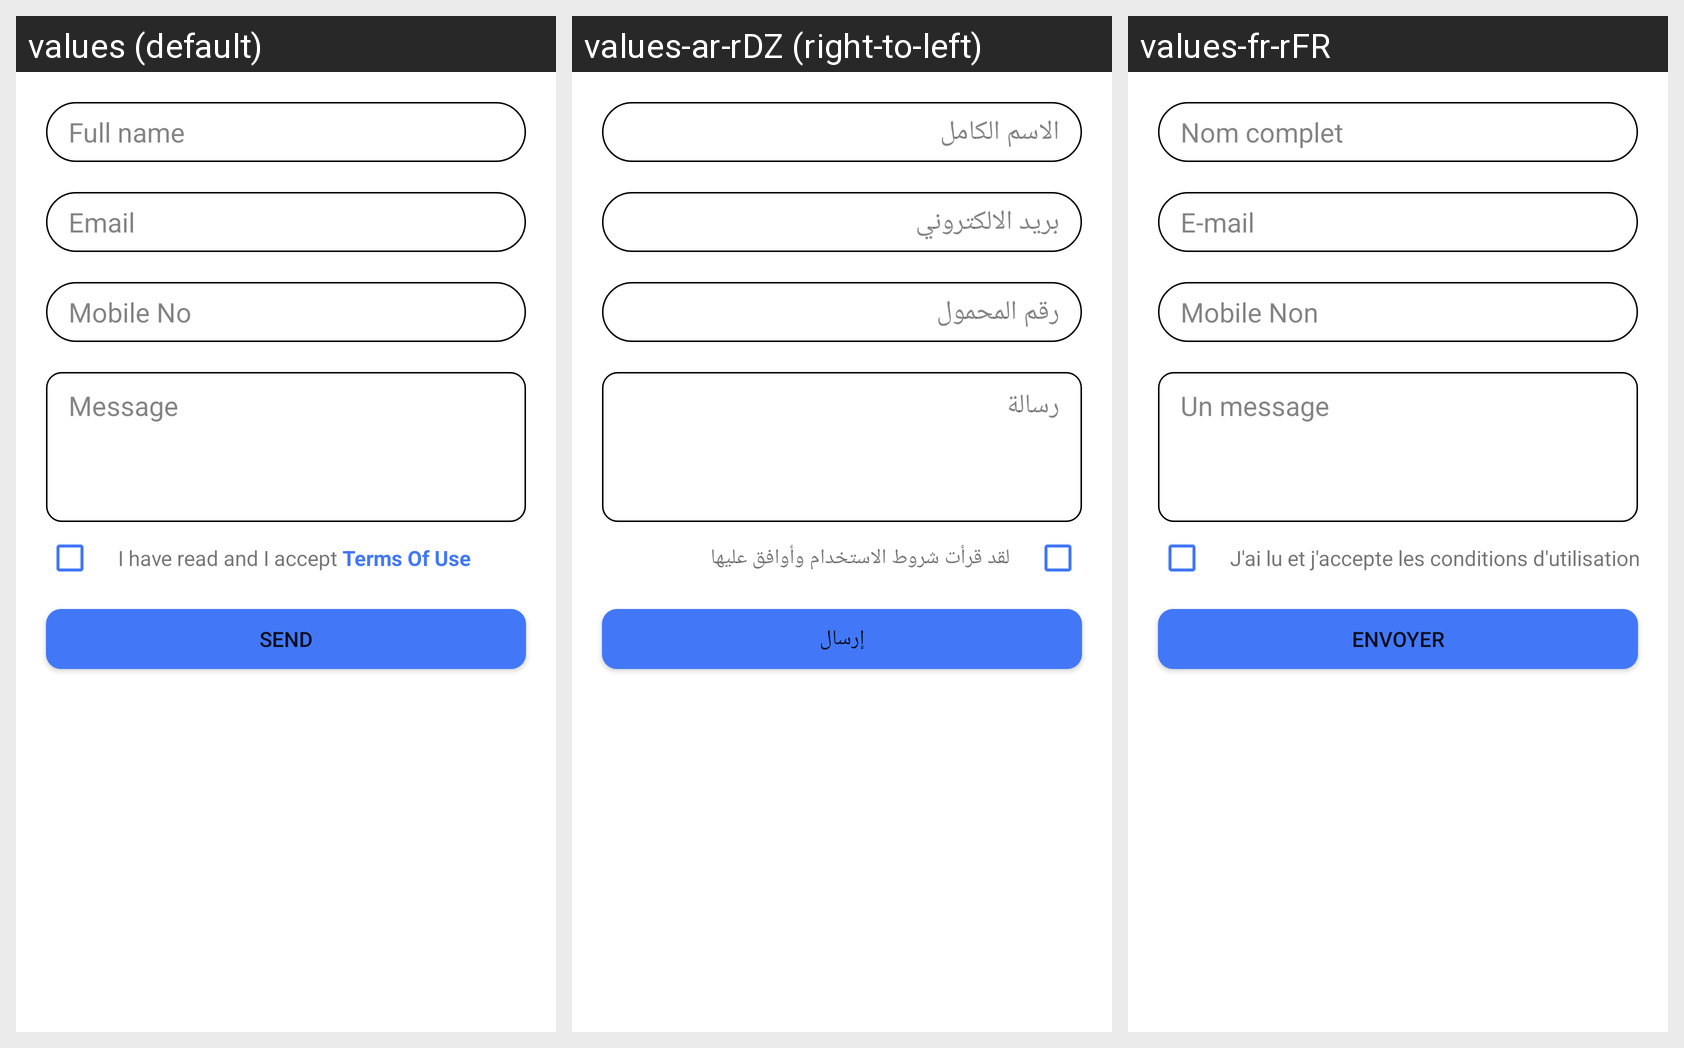

The Android screen above is rendered under several locales of the same app. Produce the string resources it draws, with the default and per-locale values.
Android screen res/layout/fragment_contact__us_.xml rendered under 3 locales, left to right: values (default), values-ar-rDZ (right-to-left), values-fr-rFR. Device: Nexus 5 (rendered at 1080×1920; each locale shown at half size, 540×960, under a caption strip naming it); theme Theme.FindADoct.
Strings drawn on this screen, with the default value and each locale's value (text and hints the layout hard-codes, and strings that could not be matched under every locale, appear in the picture but are not listed):

full_name
  values: Full name
  values-ar-rDZ: الاسم الكامل
  values-fr-rFR: Nom complet

email
  values: Email
  values-ar-rDZ: بريد الالكتروني
  values-fr-rFR: E-mail

mobile_no
  values: Mobile No
  values-ar-rDZ: رقم المحمول
  values-fr-rFR: Mobile Non

message
  values: Message
  values-ar-rDZ: رسالة
  values-fr-rFR: Un message

i_have_read_and_i_accept_terms_of_use
  values: I have read and I accept Terms Of Use
  values-ar-rDZ: لقد قرأت شروط الاستخدام وأوافق عليها
  values-fr-rFR: J'ai lu et j'accepte les conditions d'utilisation

send
  values: Send
  values-ar-rDZ: إرسال
  values-fr-rFR: Envoyer
